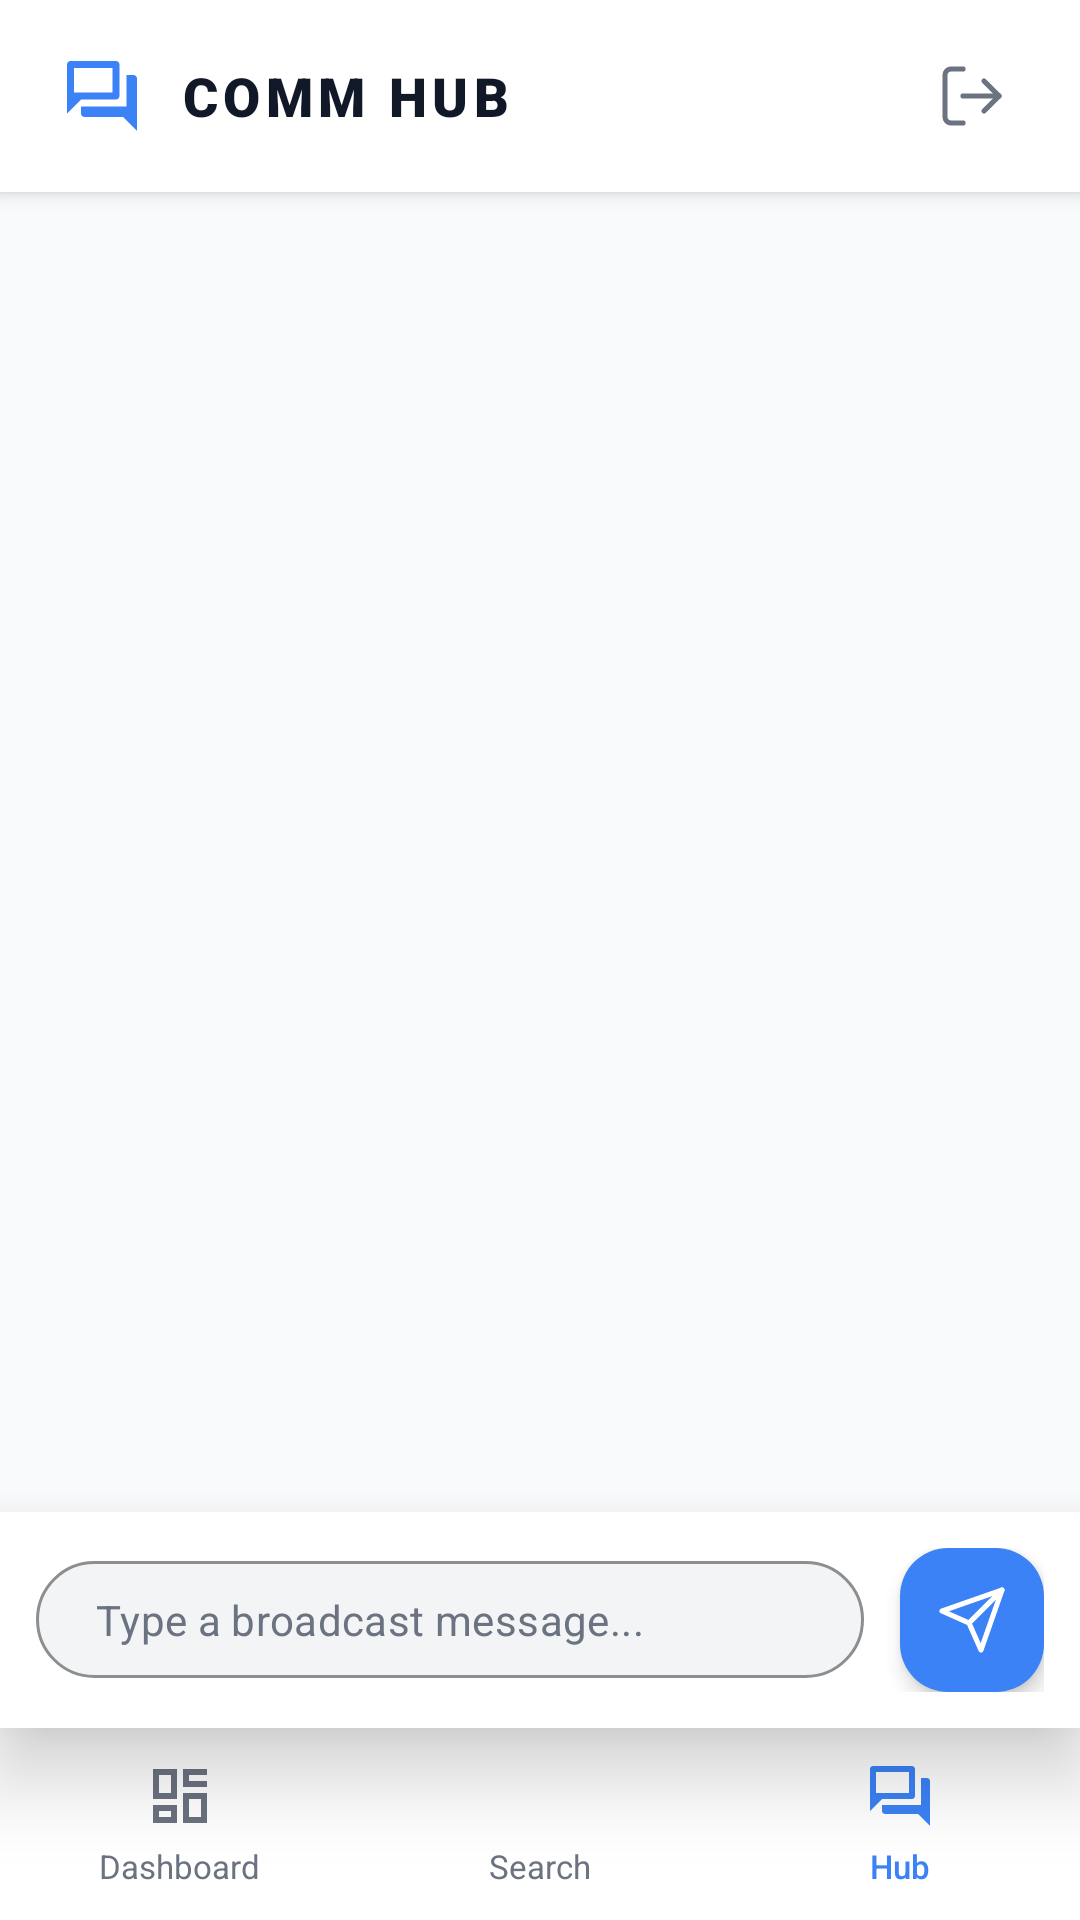

Here is an Android app screen rendered from its layout file. Give the layout XML and the strings, colors and styles it references.
<!-- AndroidManifest.xml: application theme Theme.APPLICATIONMOBILESUPERVISIONDESLIVRAISONS -->
<!-- res/layout/activity_hub.xml -->
<?xml version="1.0" encoding="utf-8"?>
<androidx.constraintlayout.widget.ConstraintLayout
    xmlns:android="http://schemas.android.com/apk/res/android"
    xmlns:app="http://schemas.android.com/apk/res-auto"
    android:layout_width="match_parent"
    android:layout_height="match_parent"
    android:background="@color/dinex_background">

    
    <LinearLayout
        android:baselineAligned="false"
        android:id="@+id/top_bar"
        android:layout_width="match_parent"
        android:layout_height="64dp"
        android:background="@color/dinex_dark"
        android:elevation="4dp"
        android:gravity="center_vertical"
        android:orientation="horizontal"
        android:paddingStart="20dp"
        android:paddingEnd="16dp"
        app:layout_constraintTop_toTopOf="parent">

        <ImageView
            android:layout_width="28dp"
            android:layout_height="28dp"
            android:layout_marginEnd="12dp"
            android:contentDescription="Hub icon"
            android:src="@drawable/ic_hub_modern"
            app:tint="@color/dinex_coral" />

        <TextView
            android:layout_width="0dp"
            android:layout_height="wrap_content"
            android:layout_weight="1"
            android:fontFamily="sans-serif-black"
            android:text="COMM HUB"
            android:letterSpacing="0.1"
            android:textColor="@color/dinex_text_primary"
            android:textSize="18sp" />

        <ImageButton
            android:id="@+id/btn_back"
            android:layout_width="40dp"
            android:layout_height="40dp"
            android:padding="8dp"
            android:scaleType="centerInside"
            android:background="?attr/selectableItemBackgroundBorderless"
            android:contentDescription="Back"
            android:src="@drawable/ic_logout"
            app:tint="@color/dinex_text_secondary" />

    </LinearLayout>

    
    <androidx.recyclerview.widget.RecyclerView
        android:id="@+id/recycler_messages"
        android:layout_width="match_parent"
        android:layout_height="0dp"
        android:paddingTop="16dp"
        android:paddingBottom="16dp"
        android:clipToPadding="false"
        app:layout_constraintTop_toBottomOf="@id/top_bar"
        app:layout_constraintBottom_toTopOf="@id/input_bar" />

    
    <LinearLayout
        android:baselineAligned="false"
        android:id="@+id/input_bar"
        android:layout_width="match_parent"
        android:layout_height="wrap_content"
        android:background="@color/dinex_dark"
        android:elevation="16dp"
        android:gravity="center_vertical"
        android:orientation="horizontal"
        android:paddingStart="12dp"
        android:paddingEnd="12dp"
        android:paddingTop="12dp"
        android:paddingBottom="12dp"
        app:layout_constraintBottom_toTopOf="@id/bottom_nav">

        
        <com.google.android.material.textfield.TextInputLayout
            style="@style/Widget.MaterialComponents.TextInputLayout.OutlinedBox"
            android:layout_width="0dp"
            android:layout_height="wrap_content"
            android:layout_weight="1"
            android:layout_marginEnd="12dp"
            app:boxBackgroundColor="@color/dinex_gray_dark"
            app:boxCornerRadiusBottomEnd="28dp"
            app:boxCornerRadiusBottomStart="28dp"
            app:boxCornerRadiusTopEnd="28dp"
            app:boxCornerRadiusTopStart="28dp"
            app:boxStrokeColor="@color/dinex_gray_light"
            app:boxStrokeWidth="1dp"
            app:boxStrokeWidthFocused="1.5dp"
            app:hintEnabled="false">

            <com.google.android.material.textfield.TextInputEditText
                android:id="@+id/edit_message"
                android:layout_width="match_parent"
                android:layout_height="wrap_content"
                android:background="@null"
                android:hint="Type a broadcast message..."
                android:imeOptions="actionSend"
                android:inputType="textMultiLine"
                android:maxLines="4"
                android:paddingTop="10dp"
                android:paddingBottom="10dp"
                android:paddingStart="20dp"
                android:paddingEnd="20dp"
                android:textColor="@color/dinex_text_primary"
                android:textColorHint="@color/dinex_text_secondary"
                android:textSize="14sp" />

        </com.google.android.material.textfield.TextInputLayout>

        
        <com.google.android.material.floatingactionbutton.FloatingActionButton
            android:id="@+id/btn_send"
            android:layout_width="wrap_content"
            android:layout_height="wrap_content"
            android:contentDescription="Send"
            android:src="@drawable/ic_send"
            app:backgroundTint="@color/dinex_coral"
            app:elevation="4dp"
            app:fabCustomSize="48dp"
            app:tint="@color/white" />

    </LinearLayout>

    
    <LinearLayout
        android:baselineAligned="false"
        android:id="@+id/bottom_nav"
        android:layout_width="match_parent"
        android:layout_height="64dp"
        android:background="@color/dinex_dark"
        android:elevation="12dp"
        android:orientation="horizontal"
        app:layout_constraintBottom_toBottomOf="parent">

        
        <LinearLayout
            android:baselineAligned="false"
            android:id="@+id/tab_dashboard"
            android:layout_width="0dp"
            android:layout_height="match_parent"
            android:layout_weight="1"
            android:gravity="center"
            android:clickable="true"
            android:focusable="true"
            android:background="?attr/selectableItemBackground"
            android:orientation="vertical">

            <ImageView
                android:contentDescription="@null"
                android:layout_width="24dp"
                android:layout_height="24dp"
                android:src="@drawable/ic_dashboard_modern"
                app:tint="@color/dinex_text_secondary" />

            <TextView
                android:layout_width="wrap_content"
                android:layout_height="wrap_content"
                android:layout_marginTop="4dp"
                android:text="Dashboard"
                android:textColor="@color/dinex_text_secondary"
                android:textSize="11sp" />

        </LinearLayout>

        
        <LinearLayout
            android:baselineAligned="false"
            android:id="@+id/tab_search"
            android:layout_width="0dp"
            android:layout_height="match_parent"
            android:layout_weight="1"
            android:gravity="center"
            android:clickable="true"
            android:focusable="true"
            android:background="?attr/selectableItemBackground"
            android:orientation="vertical">

            <ImageView
                android:contentDescription="@null"
                android:layout_width="24dp"
                android:layout_height="24dp"
                android:src="@drawable/ic_search_modern"
                app:tint="@color/dinex_text_secondary" />

            <TextView
                android:layout_width="wrap_content"
                android:layout_height="wrap_content"
                android:layout_marginTop="4dp"
                android:text="Search"
                android:textColor="@color/dinex_text_secondary"
                android:textSize="11sp" />

        </LinearLayout>

        
        <LinearLayout
            android:baselineAligned="false"
            android:layout_width="0dp"
            android:layout_height="match_parent"
            android:layout_weight="1"
            android:gravity="center"
            android:clickable="true"
            android:focusable="true"
            android:background="?attr/selectableItemBackground"
            android:orientation="vertical">

            <ImageView
                android:contentDescription="@null"
                android:layout_width="24dp"
                android:layout_height="24dp"
                android:src="@drawable/ic_hub_modern"
                app:tint="@color/dinex_coral" />

            <TextView
                android:layout_width="wrap_content"
                android:layout_height="wrap_content"
                android:layout_marginTop="4dp"
                android:text="Hub"
                android:textColor="@color/dinex_coral"
                android:textSize="11sp"
                android:fontFamily="sans-serif-medium" />

        </LinearLayout>

    </LinearLayout>

</androidx.constraintlayout.widget.ConstraintLayout>
<!-- resources referenced by this layout -->
<resources>
  <color name="dinex_background">#F9FAFB</color>
  <color name="dinex_coral">#3B82F6</color>
  <color name="dinex_dark">#FFFFFF</color>
  <color name="dinex_gray_dark">#F3F4F6</color>
  <color name="dinex_gray_light">#D1D5DB</color>
  <color name="dinex_text_primary">#111827</color>
  <color name="dinex_text_secondary">#6B7280</color>
  <color name="white">#FFFFFFFF</color>
  <!-- drawable ic_dashboard_modern (drawable) -->
  <vector xmlns:android="http://schemas.android.com/apk/res/android"
      android:width="24dp"
      android:height="24dp"
      android:viewportWidth="24"
      android:viewportHeight="24">
    <path
        android:pathData="M13,3v6h8V3H13z M21,7h-6V5h6V7z M3,21h8v-6H3V21z M5,17h4v2H5V17z M3,13h8V3H3V13z M5,5h4v6H5V5z M13,21h8v-10h-8V21z M15,13h4v6h-4V13z"
        android:fillColor="#000000"/>
  </vector>
  <!-- drawable ic_hub_modern (drawable) -->
  <vector xmlns:android="http://schemas.android.com/apk/res/android"
      android:width="24dp"
      android:height="24dp"
      android:viewportWidth="24"
      android:viewportHeight="24">
    <path
        android:pathData="M21,6h-2v9H6v2c0,0.55 0.45,1 1,1h11l4,4V7C22,6.45 21.55,6 21,6zM17,12V3c0,-0.55 -0.45,-1 -1,-1H3C2.45,2 2,2.45 2,3v14l4,-4h10C16.55,13 17,12.55 17,12zM15,11H4V4h11V11z"
        android:fillColor="#000000"/>
  </vector>
  <!-- drawable ic_send (drawable) -->
  <?xml version="1.0" encoding="utf-8"?>
  <vector xmlns:android="http://schemas.android.com/apk/res/android"
      android:width="24dp"
      android:height="24dp"
      android:viewportWidth="24"
      android:viewportHeight="24">
  
      
      <path
          android:fillColor="@android:color/transparent"
          android:strokeColor="#9E9E9E"
          android:strokeWidth="1.7"
          android:strokeLineCap="round"
          android:strokeLineJoin="round"
          android:pathData="M22,2 L11,13" />
  
      
      <path
          android:fillColor="@android:color/transparent"
          android:strokeColor="#9E9E9E"
          android:strokeWidth="1.7"
          android:strokeLineCap="round"
          android:strokeLineJoin="round"
          android:pathData="M22,2 L15,22 L11,13 L2,9 Z" />
  
  </vector>
  <style name="Theme.APPLICATIONMOBILESUPERVISIONDESLIVRAISONS" parent="Base.Theme.APPLICATIONMOBILESUPERVISIONDESLIVRAISONS" />
  <style name="Base.Theme.APPLICATIONMOBILESUPERVISIONDESLIVRAISONS" parent="Theme.Material3.DayNight.NoActionBar">
          
          <item name="android:windowActivityTransitions">true</item>
          <item name="android:windowEnterTransition">@android:transition/fade</item>
          <item name="android:windowExitTransition">@android:transition/fade</item>
          <item name="android:windowAnimationStyle">@style/WindowAnimationTransition</item>
      </style>
  <style name="WindowAnimationTransition">
          <item name="android:activityOpenEnterAnimation">@android:anim/fade_in</item>
          <item name="android:activityOpenExitAnimation">@android:anim/fade_out</item>
          <item name="android:activityCloseEnterAnimation">@android:anim/fade_in</item>
          <item name="android:activityCloseExitAnimation">@android:anim/fade_out</item>
      </style>
</resources>
